Run: headless pygame with SDL's dummy video driver; simulated clock (each Clock.tick advances the game by its frame time, no real sleeping); random seed 0; keys injected as events and as key.get_pressed() state; mouse plan: one left click at the window centre at the start of phase 2, then a move to the lower-right quarter at the start of phase 3.
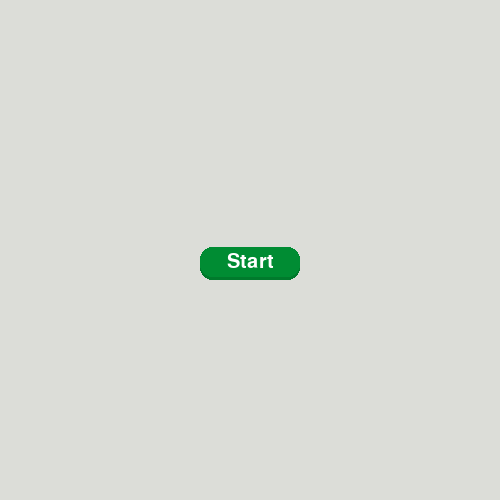
Frame 1 of 4 · flips 1–60 · no input
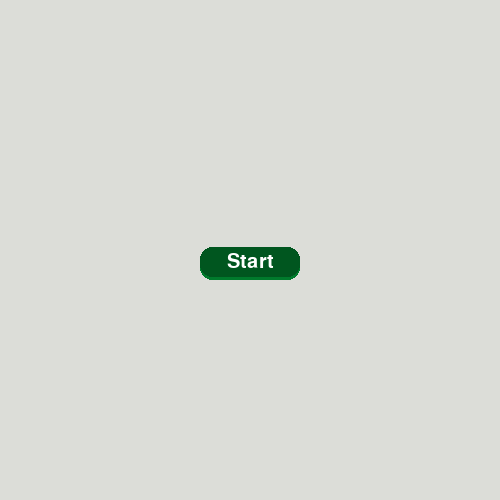
Frame 2 of 4 · flips 61–180 · clicked the window centre · tapped SPACE, RETURN · held RIGHT (→), D
Frame 3 of 4 · flips 181–300 · moved the mouse to the lower-right quarter · held DOWN (↓), S · screen same as frame 1, image omitted
Frame 4 of 4 · flips 301–420 · held LEFT (←), A, UP (↑), W · screen unchanged from frame 3, image omitted

The pygame program that drew these frames:

import pygame, sys

class Button:
	def __init__(self,text,width,height):
		#Buttom 
		self.pressed = False
		self.elevation = 3
		self.movement = 3
		self.y = 250
		self.word = text

		#Top
		self.top_rect = pygame.Rect((200,250),(width,height))
		self.top_color = (0, 140, 51)

		#Bottom 
		self.bottom_rect = pygame.Rect((200,250),(width,height))
		self.bottom_color = (0, 122, 44)
		#Text
		self.text = gui_font.render(text,True,'#FFFFFF')
		self.text_rect = self.text.get_rect(center = self.top_rect.center)

	def draw(self):
		# elevation logic 
		self.top_rect.y = self.y - self.movement
		self.text_rect.center = self.top_rect.center 

		self.bottom_rect.midtop = self.top_rect.midtop
		self.bottom_rect.height = self.top_rect.height + self.movement

		pygame.draw.rect(screen,self.bottom_color, self.bottom_rect,border_radius = 12)
		pygame.draw.rect(screen,self.top_color, self.top_rect,border_radius = 12)
		screen.blit(self.text, self.text_rect)
		self.check_click()

	def check_click(self):
		mouse_pos = pygame.mouse.get_pos()
		if self.top_rect.collidepoint(mouse_pos):
			self.top_color = (0, 86, 31)
			if pygame.mouse.get_pressed()[0]:
				self.movement = 0
				self.pressed = True
			else:
				self.movement = self.elevation
				if self.pressed == True:
				    self.pressed = False
		else:
			self.movement = self.elevation
			self.top_color = (0, 140, 51)

pygame.init()
screen = pygame.display.set_mode((500,500))
gui_font = pygame.font.Font(None,30)

buttonStart = Button('Start',100,30)

while True:
	for event in pygame.event.get():
		if event.type == pygame.QUIT:
			pygame.quit()
			sys.exit()

	screen.fill('#DCDDD8')
	buttonStart.draw()

	pygame.display.update()
	
